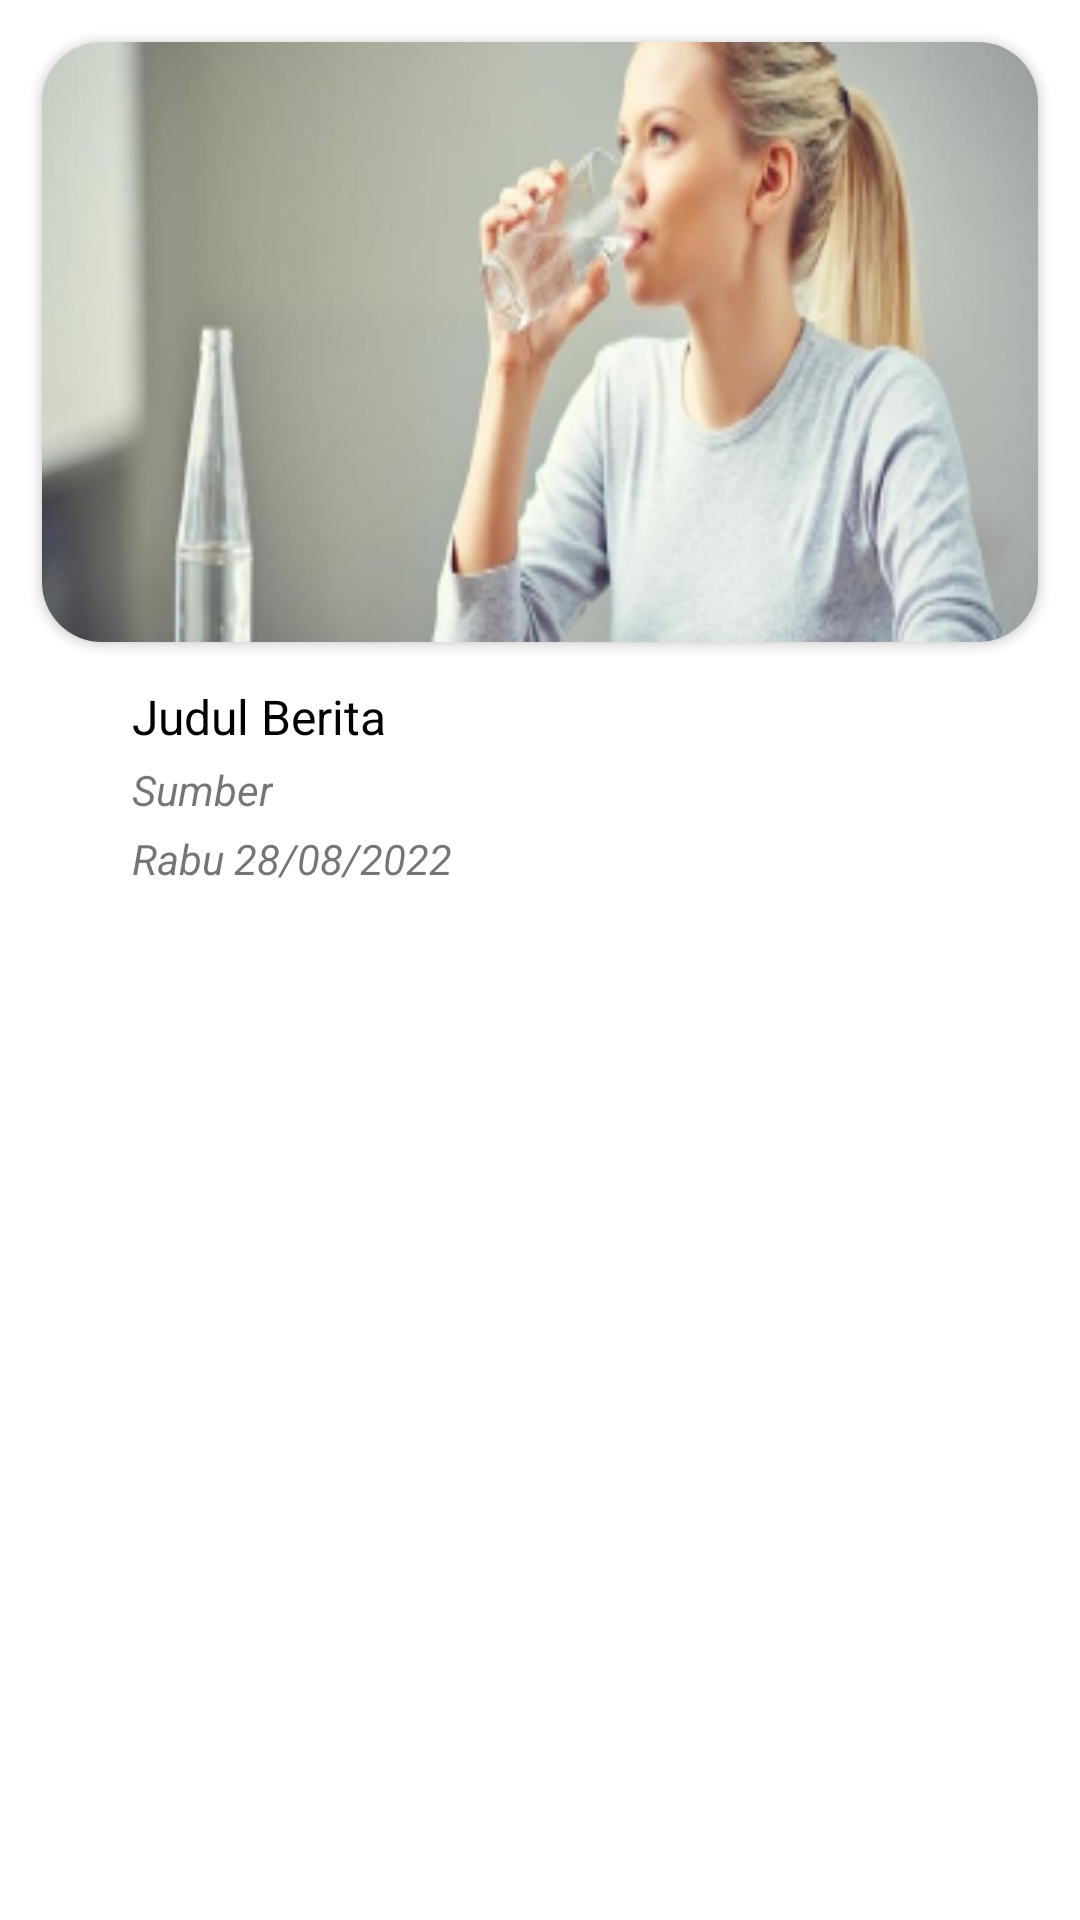

The Android layout XML behind this screen, and the referenced resources:
<!-- AndroidManifest.xml: application theme Theme.NewsApp -->
<!-- res/layout/news_row.xml -->
<?xml version="1.0" encoding="utf-8"?>
<androidx.constraintlayout.widget.ConstraintLayout xmlns:android="http://schemas.android.com/apk/res/android"
    xmlns:app="http://schemas.android.com/apk/res-auto"
    xmlns:tools="http://schemas.android.com/tools"
    android:layout_width="match_parent"
    android:layout_marginTop="10dp"
    android:layout_height="wrap_content">


    <LinearLayout
        android:layout_width="match_parent"
        android:layout_height="wrap_content"
        android:gravity="start"
        android:orientation="vertical"
        app:layout_constraintTop_toTopOf="parent"
        app:layout_constraintStart_toStartOf="parent"
        app:layout_constraintEnd_toEndOf="parent"
        tools:ignore="MissingConstraints">

        <androidx.cardview.widget.CardView
            android:layout_width="match_parent"
            android:layout_height="200dp"
            android:layout_margin="14dp"
            app:cardCornerRadius="20dp">

            <ImageView
                android:id="@+id/iv_image"
                android:layout_width="match_parent"
                android:layout_height="match_parent"
                android:layout_gravity="center"
                android:scaleType="fitXY"
                android:src="@drawable/ic_imageberita"
                app:layout_constraintStart_toStartOf="parent"
                app:layout_constraintTop_toTopOf="parent"
                tools:ignore="MissingConstraints" />
        </androidx.cardview.widget.CardView>


        <LinearLayout
            android:layout_width="match_parent"
            android:layout_height="wrap_content"
            android:layout_marginLeft="24dp"
            android:layout_gravity="center"
            android:orientation="vertical">

            <TextView
                android:id="@+id/tv_title"
                android:layout_width="wrap_content"
                android:layout_height="wrap_content"
                android:layout_marginStart="8dp"
                android:layout_marginEnd="8dp"
                android:ellipsize="end"
                android:maxLines="2"
                android:text="Judul Berita"
                android:textColor="@color/black"
                android:textSize="16sp" />

            <TextView
                android:id="@+id/tv_source"
                android:layout_width="wrap_content"
                android:layout_height="wrap_content"
                android:layout_marginStart="8dp"
                android:layout_marginTop="4dp"
                android:layout_marginEnd="8dp"
                android:text="Sumber"
                android:textStyle="italic" />

            <TextView
                android:id="@+id/tv_date"
                android:layout_width="wrap_content"
                android:layout_height="wrap_content"
                android:layout_marginStart="8dp"
                android:layout_marginTop="4dp"
                android:layout_marginEnd="8dp"
                android:text="Rabu 28/08/2022"
                android:textStyle="italic"
                 />

        </LinearLayout>
    </LinearLayout>
</androidx.constraintlayout.widget.ConstraintLayout>
<!-- resources referenced by this layout -->
<resources>
  <!-- drawable ic_imageberita: png bitmap (drawable, 66546 bytes) -->
  <style name="Theme.NewsApp" parent="Theme.MaterialComponents.DayNight.DarkActionBar">
          
          <item name="colorPrimary">@color/teal_700</item>
          <item name="colorPrimaryVariant">@color/teal_700</item>
          <item name="colorOnPrimary">@color/white</item>
          
          <item name="colorSecondary">@color/teal_200</item>
          <item name="colorSecondaryVariant">@color/teal_700</item>
          <item name="colorOnSecondary">@color/black</item>
          
          <item name="android:statusBarColor" tools:targetApi="l">?attr/colorPrimaryVariant</item>
          
      </style>
  <!-- not gathered from this repository: default colours our renderer supplied (Android Studio template values) -->
  <color name="teal_200">#FF03DAC5</color>
  <color name="teal_700">#FF018786</color>
  <color name="black">#FF000000</color>
  <color name="white">#FFFFFFFF</color>
</resources>
